Run: headless pygame with SDL's dummy video driver; simulated clock (each Clock.tick advances the game by its frame time, no real sleeping); random seed 0; keys injected as events and as key.get_pressed() state; no mouse input.
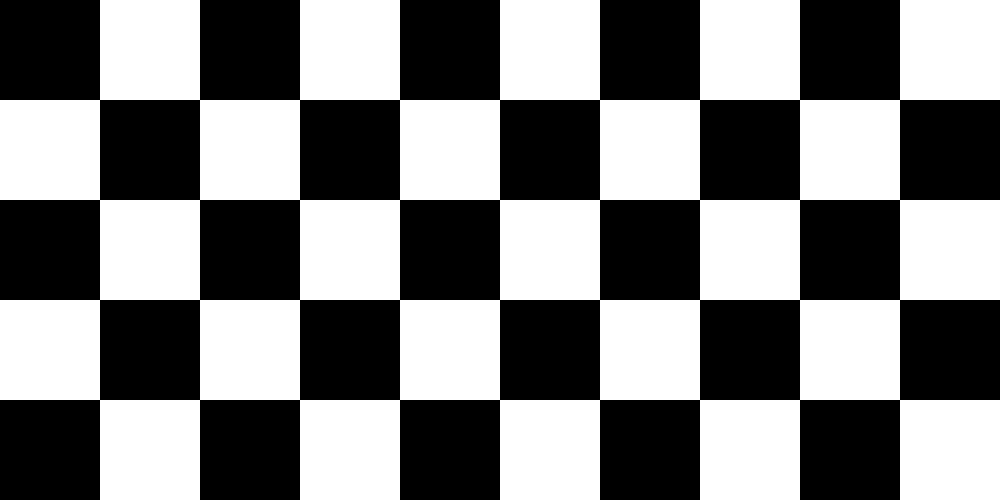
Frame 1 of 4 · flips 1–60 · no input
Frame 2 of 4 · flips 61–180 · tapped SPACE, RETURN · held RIGHT (→), D · screen unchanged from frame 1, image omitted
Frame 3 of 4 · flips 181–300 · held DOWN (↓), S · screen unchanged from frame 2, image omitted
Frame 4 of 4 · flips 301–420 · held LEFT (←), A, UP (↑), W · screen unchanged from frame 3, image omitted

The pygame program that drew these frames:

import pygame

pygame.init()

screen = pygame.display.set_mode((1000,500))

black = 0,0,0
white = 255,255,255
red = 255,0,0

screen.fill(black)
var = 100
while True:

    for event in pygame.event.get():
        # print(event)
        if event.type == pygame.QUIT:
            pygame.quit()
            quit()

    # for i in range(10):
    #     for j in range(10):
    #         x = j * 52
    #         y = i * 52
    #         pygame.draw.rect(screen, white, [x, y, 50, 50])

    for i in range(20):
        for j in range(0,20):
            v = int(i + j + 1) % 2
            if v == 1:
                color = black
            else:
                color = white
            x = j * 100
            y = i * 100
            pygame.draw.rect(screen,color,(x,y,100,100))

    pygame.display.flip()
